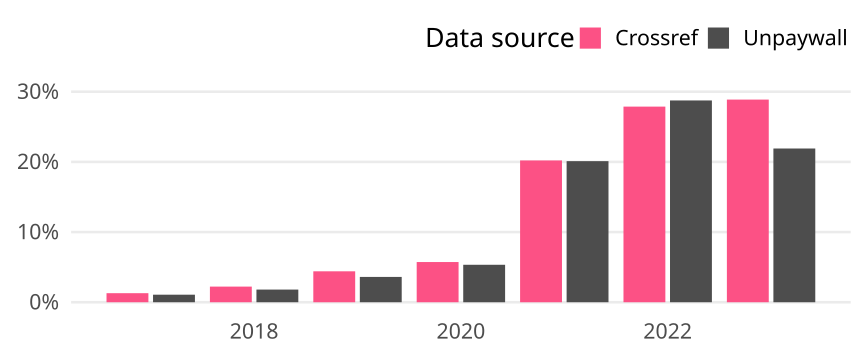

Data behind this chart, as committed beside it:
cr_year, cat, article_total, name, oa_articles, oa_share
2017, Global, 930, Crossref, 12, 0.0129
2017, Global, 930, Unpaywall, 10, 0.01075
2018, Global, 942, Crossref, 21, 0.02229
2018, Global, 942, Unpaywall, 17, 0.01805
2019, Global, 998, Crossref, 44, 0.04409
2019, Global, 998, Unpaywall, 36, 0.03607
2020, Global, 1030, Crossref, 59, 0.05728
2020, Global, 1030, Unpaywall, 55, 0.0534
2021, Global, 960, Crossref, 194, 0.2021
2021, Global, 960, Unpaywall, 193, 0.201
2022, Global, 1026, Crossref, 286, 0.2788
2022, Global, 1026, Unpaywall, 295, 0.2875
2023, Global, 703, Crossref, 203, 0.2888
2023, Global, 703, Unpaywall, 154, 0.2191
